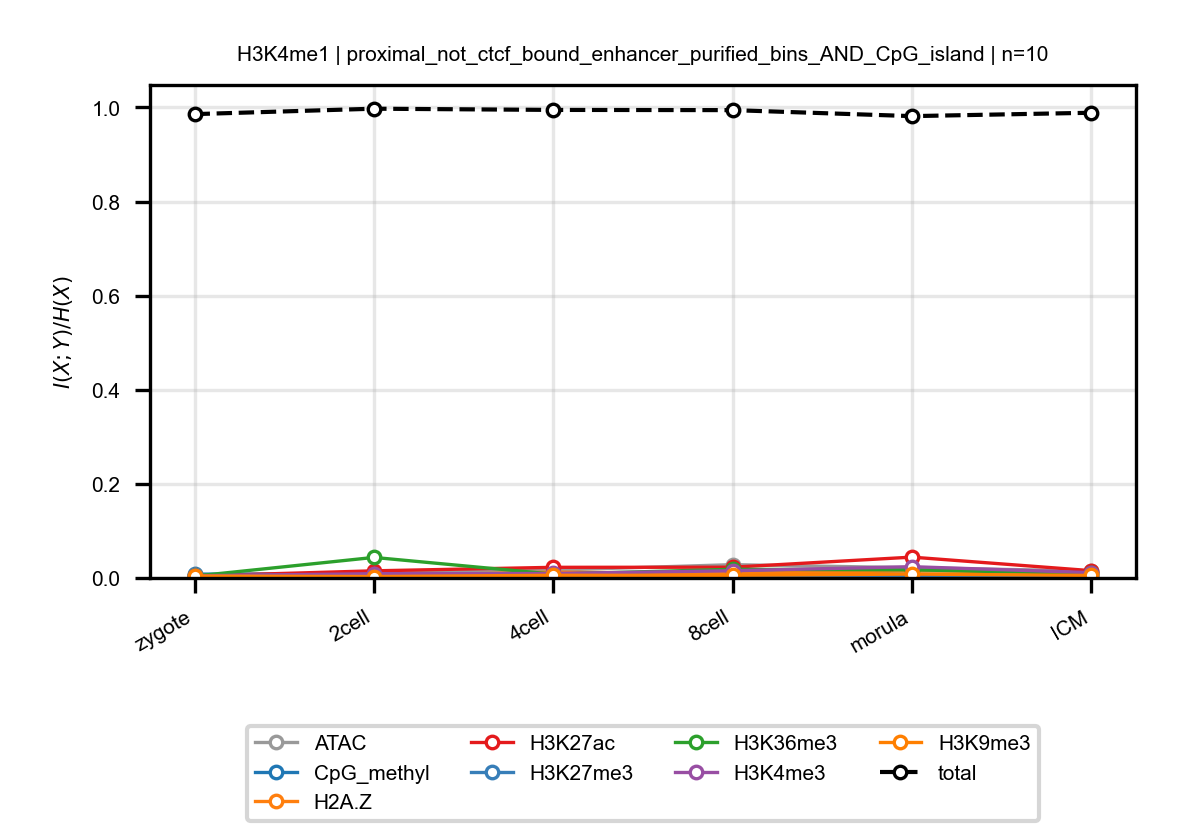

The data file committed next to this chart (first rows):
anchor, target, n_bins, stage, block, normalized_mi
H3K4me1, ATAC, 10, zygote, proximal_not_ctcf_bound_enhancer_purifie…, 0.004342
H3K4me1, ATAC, 10, 2cell, proximal_not_ctcf_bound_enhancer_purifie…, 0.009778
H3K4me1, ATAC, 10, 4cell, proximal_not_ctcf_bound_enhancer_purifie…, 0.01668
H3K4me1, ATAC, 10, 8cell, proximal_not_ctcf_bound_enhancer_purifie…, 0.02828
H3K4me1, ATAC, 10, morula, proximal_not_ctcf_bound_enhancer_purifie…, 0.02181
H3K4me1, ATAC, 10, ICM, proximal_not_ctcf_bound_enhancer_purifie…, 0.01485
H3K4me1, CpG_methyl, 10, zygote, proximal_not_ctcf_bound_enhancer_purifie…, 0.008185
H3K4me1, CpG_methyl, 10, 2cell, proximal_not_ctcf_bound_enhancer_purifie…, 0.008654
H3K4me1, CpG_methyl, 10, 4cell, proximal_not_ctcf_bound_enhancer_purifie…, 0.007301
H3K4me1, CpG_methyl, 10, 8cell, proximal_not_ctcf_bound_enhancer_purifie…, 0.0118
H3K4me1, CpG_methyl, 10, morula, proximal_not_ctcf_bound_enhancer_purifie…, 0.008056
H3K4me1, CpG_methyl, 10, ICM, proximal_not_ctcf_bound_enhancer_purifie…, 0.004502
H3K4me1, H2A.Z, 10, zygote, proximal_not_ctcf_bound_enhancer_purifie…, 0.005672
H3K4me1, H2A.Z, 10, 2cell, proximal_not_ctcf_bound_enhancer_purifie…, 0.004969
H3K4me1, H2A.Z, 10, 4cell, proximal_not_ctcf_bound_enhancer_purifie…, 0.01239
H3K4me1, H2A.Z, 10, 8cell, proximal_not_ctcf_bound_enhancer_purifie…, 0.009517
H3K4me1, H2A.Z, 10, morula, proximal_not_ctcf_bound_enhancer_purifie…, 0.01548
H3K4me1, H2A.Z, 10, ICM, proximal_not_ctcf_bound_enhancer_purifie…, 0.0115
H3K4me1, H3K27ac, 10, zygote, proximal_not_ctcf_bound_enhancer_purifie…, 0.004223
H3K4me1, H3K27ac, 10, 2cell, proximal_not_ctcf_bound_enhancer_purifie…, 0.01518
H3K4me1, H3K27ac, 10, 4cell, proximal_not_ctcf_bound_enhancer_purifie…, 0.02263
H3K4me1, H3K27ac, 10, 8cell, proximal_not_ctcf_bound_enhancer_purifie…, 0.02286
H3K4me1, H3K27ac, 10, morula, proximal_not_ctcf_bound_enhancer_purifie…, 0.04429
H3K4me1, H3K27ac, 10, ICM, proximal_not_ctcf_bound_enhancer_purifie…, 0.01551
H3K4me1, H3K27me3, 10, zygote, proximal_not_ctcf_bound_enhancer_purifie…, 0.005851
H3K4me1, H3K27me3, 10, 2cell, proximal_not_ctcf_bound_enhancer_purifie…, 0.005973
H3K4me1, H3K27me3, 10, 4cell, proximal_not_ctcf_bound_enhancer_purifie…, 0.005127
H3K4me1, H3K27me3, 10, 8cell, proximal_not_ctcf_bound_enhancer_purifie…, 0.004075
H3K4me1, H3K27me3, 10, morula, proximal_not_ctcf_bound_enhancer_purifie…, 0.005203
H3K4me1, H3K27me3, 10, ICM, proximal_not_ctcf_bound_enhancer_purifie…, 0.004032
H3K4me1, H3K36me3, 10, zygote, proximal_not_ctcf_bound_enhancer_purifie…, 0.003943
H3K4me1, H3K36me3, 10, 2cell, proximal_not_ctcf_bound_enhancer_purifie…, 0.04367
H3K4me1, H3K36me3, 10, 4cell, proximal_not_ctcf_bound_enhancer_purifie…, 0.008108
H3K4me1, H3K36me3, 10, 8cell, proximal_not_ctcf_bound_enhancer_purifie…, 0.01843
H3K4me1, H3K36me3, 10, morula, proximal_not_ctcf_bound_enhancer_purifie…, 0.01734
H3K4me1, H3K36me3, 10, ICM, proximal_not_ctcf_bound_enhancer_purifie…, 0.009512
H3K4me1, H3K4me3, 10, zygote, proximal_not_ctcf_bound_enhancer_purifie…, 0.00457
H3K4me1, H3K4me3, 10, 2cell, proximal_not_ctcf_bound_enhancer_purifie…, 0.009045
H3K4me1, H3K4me3, 10, 4cell, proximal_not_ctcf_bound_enhancer_purifie…, 0.009504
H3K4me1, H3K4me3, 10, 8cell, proximal_not_ctcf_bound_enhancer_purifie…, 0.01538
H3K4me1, H3K4me3, 10, morula, proximal_not_ctcf_bound_enhancer_purifie…, 0.02398
H3K4me1, H3K4me3, 10, ICM, proximal_not_ctcf_bound_enhancer_purifie…, 0.01129
H3K4me1, H3K9me3, 10, zygote, proximal_not_ctcf_bound_enhancer_purifie…, 0.004067
H3K4me1, H3K9me3, 10, 2cell, proximal_not_ctcf_bound_enhancer_purifie…, 0.003035
H3K4me1, H3K9me3, 10, 4cell, proximal_not_ctcf_bound_enhancer_purifie…, 0.005703
H3K4me1, H3K9me3, 10, 8cell, proximal_not_ctcf_bound_enhancer_purifie…, 0.005593
H3K4me1, H3K9me3, 10, morula, proximal_not_ctcf_bound_enhancer_purifie…, 0.008293
H3K4me1, H3K9me3, 10, ICM, proximal_not_ctcf_bound_enhancer_purifie…, 0.005302
H3K4me1, total, 10, zygote, proximal_not_ctcf_bound_enhancer_purifie…, 0.9859
H3K4me1, total, 10, 2cell, proximal_not_ctcf_bound_enhancer_purifie…, 0.9974
H3K4me1, total, 10, 4cell, proximal_not_ctcf_bound_enhancer_purifie…, 0.9948
H3K4me1, total, 10, 8cell, proximal_not_ctcf_bound_enhancer_purifie…, 0.9944
H3K4me1, total, 10, morula, proximal_not_ctcf_bound_enhancer_purifie…, 0.9816
H3K4me1, total, 10, ICM, proximal_not_ctcf_bound_enhancer_purifie…, 0.9888
